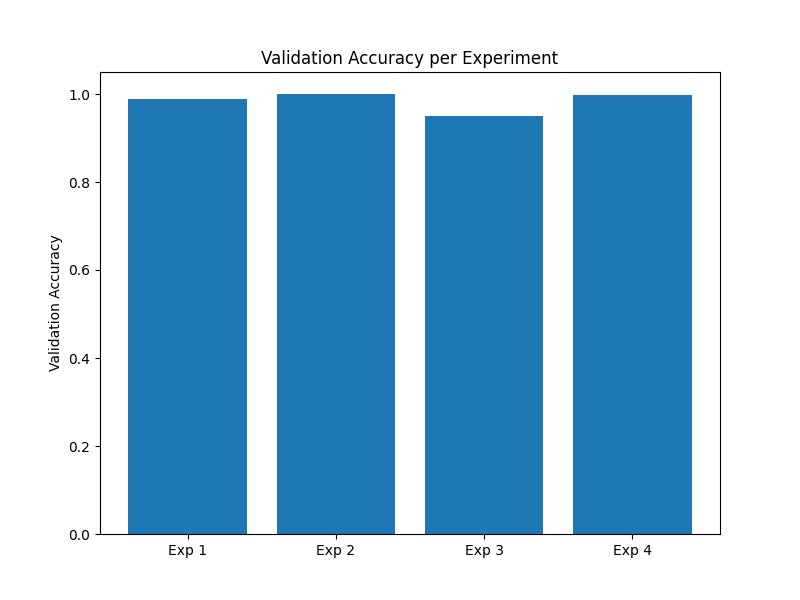

The table this chart was drawn from, first rows:
Experiment, Epochs, Batch Size, Learning Rate, Final Train Acc, Final Val Acc
1, 5, 32, 0.0001, 0.9952, 0.9894
2, 10, 32, 0.0001, 0.9995, 1.0
3, 5, 64, 0.0001, 0.9555, 0.9492
4, 5, 32, 0.0005, 1.0, 0.9979
